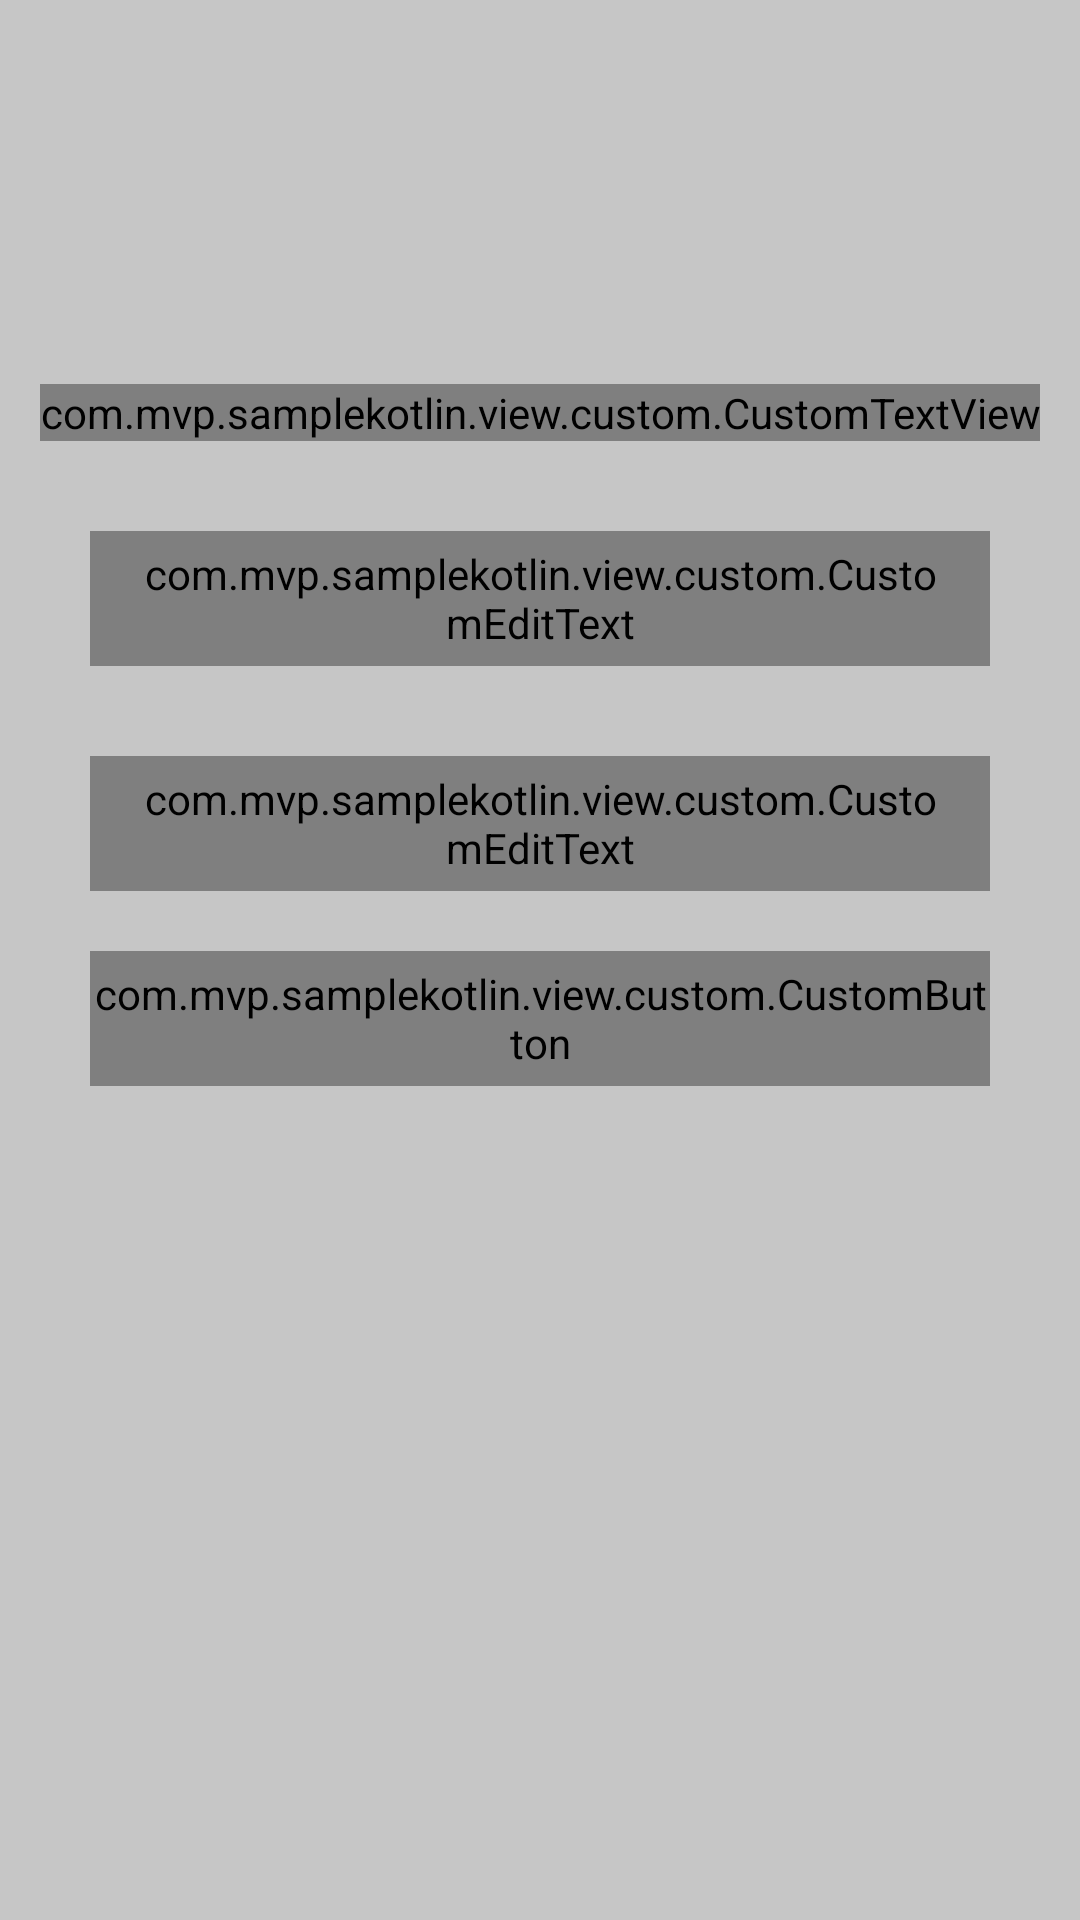

Here is an Android app screen rendered from its layout file. Give the layout XML and the strings, colors and styles it references.
<!-- AndroidManifest.xml: application theme AppTheme -->
<!-- res/layout/activity_login.xml -->
<?xml version="1.0" encoding="utf-8"?>
<android.support.design.widget.CoordinatorLayout xmlns:android="http://schemas.android.com/apk/res/android"
    xmlns:app="http://schemas.android.com/apk/res-auto"
    xmlns:fontpath="http://schemas.android.com/apk/res-auto"
    android:layout_width="match_parent"
    android:layout_height="match_parent"
    android:background="@color/grey"
    android:id="@+id/mCoordinateLayout"
    android:orientation="vertical"
    android:clickable="true"
    android:focusable="true"
    android:scrollbars="none"
    >
<include layout="@layout/toolbar_transparent"/>
    <ScrollView
        android:fillViewport="true"
        android:scrollbars="none"
        app:layout_behavior="@string/appbar_scrolling_view_behavior"
        android:layout_width="match_parent"
        android:layout_height="match_parent">
        <FrameLayout
            android:layout_width="match_parent"
            android:layout_height="wrap_content">
            <LinearLayout
                android:layout_width="match_parent"
                android:layout_height="wrap_content"
                android:orientation="vertical">

                <ImageView
                    android:id="@+id/backButton"
                    android:layout_width="@dimen/dp_40"
                    android:layout_height="@dimen/dp_40"
                    android:layout_margin="@dimen/dp_16"
                    android:padding="@dimen/dp_10" />

                <com.mvp.samplekotlin.view.custom.CustomTextView
                    android:layout_width="wrap_content"
                    android:layout_height="wrap_content"
                    android:layout_gravity="center"
                    android:text="@string/login"
                    android:textColor="@color/white"
                    android:textSize="@dimen/sp_35"
                    fontpath:customFont="fonts/ShadedLarch.ttf" />


                <com.mvp.samplekotlin.view.custom.CustomEditText
                    android:id="@+id/email"
                    android:layout_width="match_parent"
                    android:layout_height="@dimen/dp_45"
                    android:layout_marginStart="@dimen/dp_30"
                    android:layout_marginTop="@dimen/dp_30"
                    android:layout_marginEnd="@dimen/dp_30"
                    android:background="@drawable/edit_background_selector"
                    android:gravity="center_vertical"
                    android:hint="@string/email"
                    android:inputType="textEmailAddress"
                    android:paddingLeft="@dimen/dp_16"
                    android:paddingRight="@dimen/dp_16"
                    android:textColor="@drawable/edit_text_selector"
                    android:textColorHint="@drawable/edit_text_selector"
                    android:textSize="@dimen/sp_16"
                    fontpath:customFont="fonts/SF-UI-DISPLAY-REGULAR.TTF" />

                <com.mvp.samplekotlin.view.custom.CustomEditText
                    android:id="@+id/password"
                    android:layout_width="match_parent"
                    android:layout_height="@dimen/dp_45"
                    android:layout_marginStart="@dimen/dp_30"
                    android:layout_marginTop="@dimen/dp_30"
                    android:layout_marginEnd="@dimen/dp_30"
                    android:background="@drawable/edit_background_selector"
                    android:gravity="center_vertical"
                    android:hint="@string/password"
                    android:inputType="textPassword"
                    android:paddingLeft="@dimen/dp_16"
                    android:paddingRight="@dimen/dp_16"
                    android:textColor="@drawable/edit_text_selector"
                    android:textColorHint="@drawable/edit_text_selector"
                    android:textSize="@dimen/sp_16"
                    fontpath:customFont="fonts/SF-UI-DISPLAY-REGULAR.TTF" />

                <LinearLayout
                    android:layout_width="match_parent"
                    android:layout_height="@dimen/dp_45"
                    android:layout_marginEnd="@dimen/dp_30"
                    android:layout_marginStart="@dimen/dp_30"
                    android:layout_marginTop="@dimen/dp_20"
                    android:orientation="horizontal">

                    <ImageView
                        android:visibility="gone"
                        android:layout_width="@dimen/dp_50"
                        android:layout_height="@dimen/dp_45"
                        android:background="@drawable/login_left_drawable"
                        android:padding="@dimen/dp_13"
                        android:src="@mipmap/lock_icon" />

                    <com.mvp.samplekotlin.view.custom.CustomButton
                        android:id="@+id/login"
                        android:layout_width="match_parent"
                        android:layout_height="@dimen/dp_45"
                        android:layout_gravity="center"
                        android:background="@drawable/yellow_half_round_solid"
                        android:text="@string/login"
                        android:textAllCaps="false"
                        android:textColor="@color/chocolateTextColor"
                        android:textSize="@dimen/sp_15"
                        fontpath:customFont="fonts/SF-UI-DISPLAY-SEMIBOLD.TTF" />

                </LinearLayout>


            </LinearLayout>
            <ProgressBar
                android:visibility="gone"
                android:id="@+id/progress_circular"
                android:layout_width="wrap_content"
                android:layout_height="wrap_content"

                android:layout_gravity="center" />
        </FrameLayout>
    </ScrollView>




</android.support.design.widget.CoordinatorLayout>
<!-- res/layout/toolbar_transparent.xml (included above) -->
<?xml version="1.0" encoding="utf-8"?>
<android.support.design.widget.AppBarLayout xmlns:android="http://schemas.android.com/apk/res/android"
    xmlns:app="http://schemas.android.com/apk/res-auto"
    android:id="@+id/appbar_layout"
    android:layout_width="match_parent"
    android:layout_height="wrap_content"
    android:contentInsetEnd="0dp"
    android:contentInsetLeft="0dp"
    android:contentInsetRight="0dp"
    android:contentInsetStart="0dp"
    android:paddingLeft="-8dp"
    android:background="@android:color/transparent"
    android:theme="@style/AppTheme.AppBarOverlay"
    app:contentInsetEnd="0dp"
    app:contentInsetLeft="0dp"
    app:contentInsetRight="0dp"
    app:contentInsetStart="0dp"
    app:contentInsetStartWithNavigation="0dp"
    app:elevation="0.0dip">

    <android.support.v7.widget.Toolbar
        android:id="@+id/toolbar"
        android:layout_width="match_parent"
        android:layout_height="?android:attr/actionBarSize"
        android:popupTheme="@style/AppTheme.PopupOverlay">


    </android.support.v7.widget.Toolbar>

</android.support.design.widget.AppBarLayout>
<!-- resources referenced by this layout -->
<resources>
  <color name="chocolateTextColor">#3C0D0F</color>
  <color name="grey">#c6c6c6</color>
  <color name="white">#ffffff</color>
  <dimen name="dp_10">10dp</dimen>
  <dimen name="dp_13">13dp</dimen>
  <dimen name="dp_16">16dp</dimen>
  <dimen name="dp_20">20dp</dimen>
  <dimen name="dp_30">30dp</dimen>
  <dimen name="dp_40">40dp</dimen>
  <dimen name="dp_45">45dp</dimen>
  <dimen name="dp_50">50dp</dimen>
  <dimen name="sp_15">15sp</dimen>
  <dimen name="sp_16">16sp</dimen>
  <dimen name="sp_35">35dp</dimen>
  <string name="email">Email</string>
  <string name="login">SignIn</string>
  <string name="password">Password</string>
  <style name="AppTheme.AppBarOverlay" parent="ThemeOverlay.AppCompat.Dark.ActionBar" />
  <style name="AppTheme.PopupOverlay" parent="ThemeOverlay.AppCompat.Light" />
  <style name="AppTheme" parent="Theme.AppCompat.Light.DarkActionBar">
          
          <item name="colorPrimary">@color/colorPrimary</item>
          <item name="colorPrimaryDark">@color/colorPrimaryDark</item>
          <item name="colorAccent">@color/colorAccent</item>
          <item name="windowActionBar">false</item>
          <item name="windowNoTitle">true</item>
      </style>
  <color name="colorPrimary">#008577</color>
  <color name="colorPrimaryDark">#00574B</color>
  <color name="colorAccent">#D81B60</color>
</resources>
